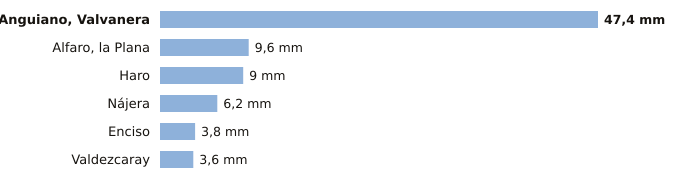

The data file committed next to this chart (first rows):
estacion, provincia, indicativo, mm_6_dias_anteriores, mm_hoy, mm_7_dias, horas_de_hoy
Anguiano, Valvanera, La Rioja, 9136X, 47.4, 0.0, 47.4, 2
Alfaro, la Plana, La Rioja, 9293X, 9.6, 0.0, 9.6, 2
Haro, La Rioja, 9121X, 9.0, 0.0, 9.0, 2
Nájera, La Rioja, 9141V, 6.2, 0.0, 6.2, 2
Enciso, La Rioja, 9188, 3.8, 0.0, 3.8, 2
Valdezcaray, La Rioja, 9115X, 3.6, 0.0, 3.6, 2
